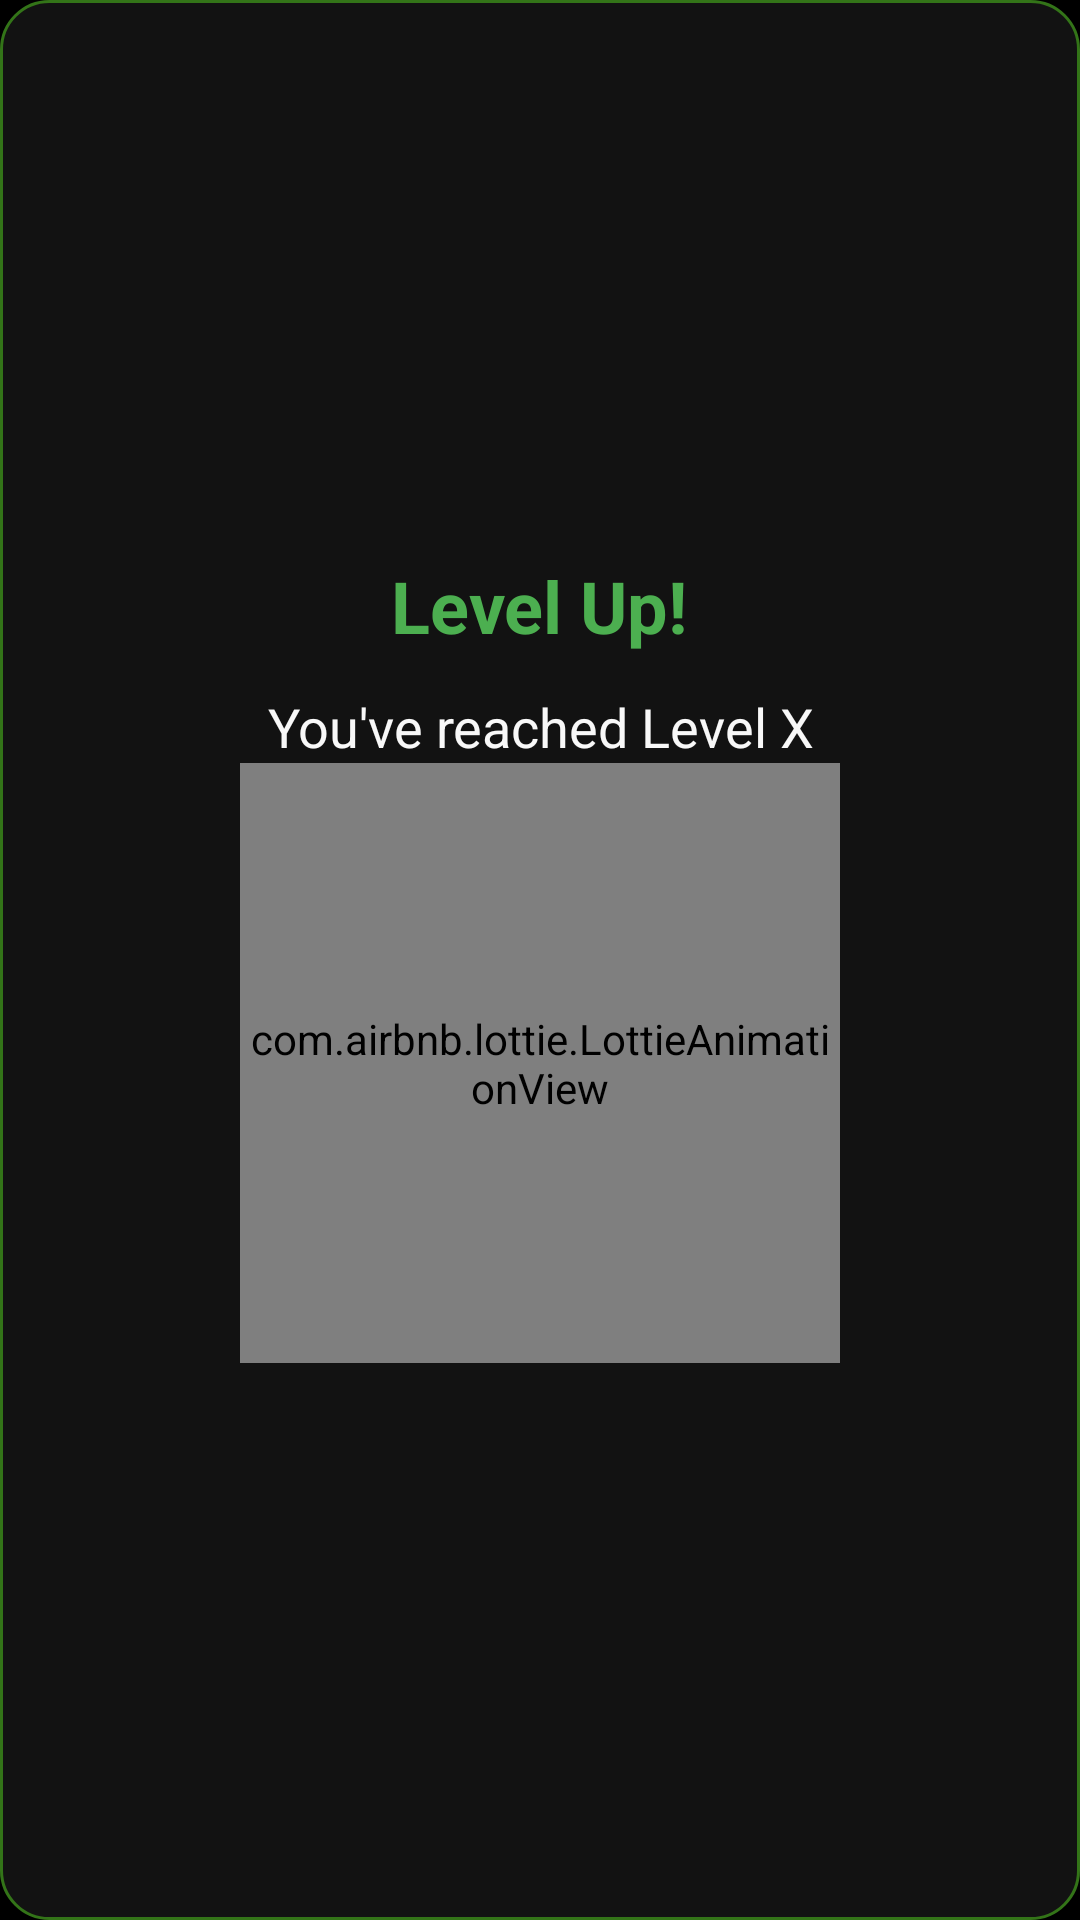

Android layout source for this screen:
<!-- AndroidManifest.xml: application theme Theme.BudgetApp -->
<!-- res/layout/dialog_level_up.xml -->
<?xml version="1.0" encoding="utf-8"?>
<LinearLayout
    xmlns:android="http://schemas.android.com/apk/res/android"
    xmlns:app="http://schemas.android.com/apk/res-auto"
    android:layout_width="wrap_content"
    android:layout_height="wrap_content"
    android:orientation="vertical"
    android:padding="24dp"
    android:gravity="center"
    android:background="@drawable/dialog_background">

    <TextView
        android:id="@+id/levelUpTitle"
        android:layout_width="wrap_content"
        android:layout_height="wrap_content"
        android:text="Level Up!"
        android:textSize="24sp"
        android:textColor="@color/primary"
        android:textStyle="bold"
        android:gravity="center" />

    <TextView
        android:id="@+id/newLevelText"
        android:layout_width="wrap_content"
        android:layout_height="wrap_content"
        android:text="You've reached Level X"
        android:textSize="18sp"
        android:textColor="@color/text_primary"
        android:gravity="center"
        android:layout_marginTop="12dp" />

    <com.airbnb.lottie.LottieAnimationView
        android:id="@+id/dialogLevelUpAnimation"
        android:layout_width="200dp"
        android:layout_height="200dp"
        app:lottie_autoPlay="true"
        app:lottie_loop="false"
        app:lottie_fileName="level_up.json" />

</LinearLayout>
<!-- resources referenced by this layout -->
<resources>
  <color name="primary">#4CAF50</color>
  <color name="text_primary">#F8F8F8</color>
  <!-- drawable dialog_background (drawable) -->
  <?xml version="1.0" encoding="utf-8"?>
  <shape xmlns:android="http://schemas.android.com/apk/res/android">
      <solid android:color="@color/surface" />
      <corners android:radius="16dp" />
      <stroke
          android:width="1dp"
          android:color="@color/card_stroke" />
  </shape>
  <style name="Theme.BudgetApp" parent="Base.Theme.BudgetApp">
          
      </style>
  <color name="surface">#121212</color>
  <color name="card_stroke">#337418</color>
  <style name="Base.Theme.BudgetApp" parent="Theme.MaterialComponents.NoActionBar">
          
          <item name="colorPrimary">@color/primary</item>
          <item name="colorPrimaryVariant">@color/primary_dark</item>
          <item name="colorOnPrimary">@color/black</item>
          
          <item name="colorSecondary">@color/accent</item>
          <item name="colorSecondaryVariant">@color/accent</item>
          <item name="colorOnSecondary">@color/black</item>
          
          <item name="android:statusBarColor">@color/surface</item>
          
          <item name="android:windowBackground">@color/background</item>
          <item name="colorSurface">@color/surface</item>
          <item name="colorOnSurface">@color/text_primary</item>
          
          <item name="android:textColorPrimary">@color/text_primary</item>
          <item name="android:textColorSecondary">@color/text_secondary</item>
          <item name="android:textColorHint">@color/text_hint</item>
          
          <item name="cardBackgroundColor">@color/card_background</item>
          <item name="cardElevation">0dp</item>
          
          <item name="materialButtonStyle">@style/Widget.BudgetApp.Button</item>
          <item name="textInputStyle">@style/Widget.BudgetApp.TextInputLayout</item>
          
          <item name="android:navigationBarColor">@color/surface</item>
      </style>
  <color name="primary_dark">#388E3C</color>
  <color name="black">#FF000000</color>
  <color name="accent">#4CAF50</color>
  <color name="background">#000000</color>
  <color name="text_secondary">#BDBDBD</color>
  <color name="text_hint">#BDBDBD</color>
  <color name="card_background">#202020</color>
  <style name="Widget.BudgetApp.Button" parent="Widget.MaterialComponents.Button">
          <item name="android:textColor">@color/black</item>
          <item name="backgroundTint">@color/primary</item>
          <item name="cornerRadius">24dp</item>
          <item name="android:padding">12dp</item>
          <item name="android:textAllCaps">false</item>
      </style>
  <style name="Widget.BudgetApp.TextInputLayout" parent="Widget.MaterialComponents.TextInputLayout.OutlinedBox">
          <item name="boxStrokeColor">@color/primary</item>
          <item name="hintTextColor">@color/primary</item>
          <item name="android:textColorHint">@color/text_hint</item>
          <item name="boxCornerRadiusBottomEnd">24dp</item>
          <item name="boxCornerRadiusBottomStart">24dp</item>
          <item name="boxCornerRadiusTopEnd">24dp</item>
          <item name="boxCornerRadiusTopStart">24dp</item>
          <item name="android:textColor">@color/text_primary</item>
          <item name="boxBackgroundColor">@color/surface</item>
          <item name="boxStrokeWidth">1dp</item>
          <item name="android:textSize">16sp</item>
      </style>
</resources>
